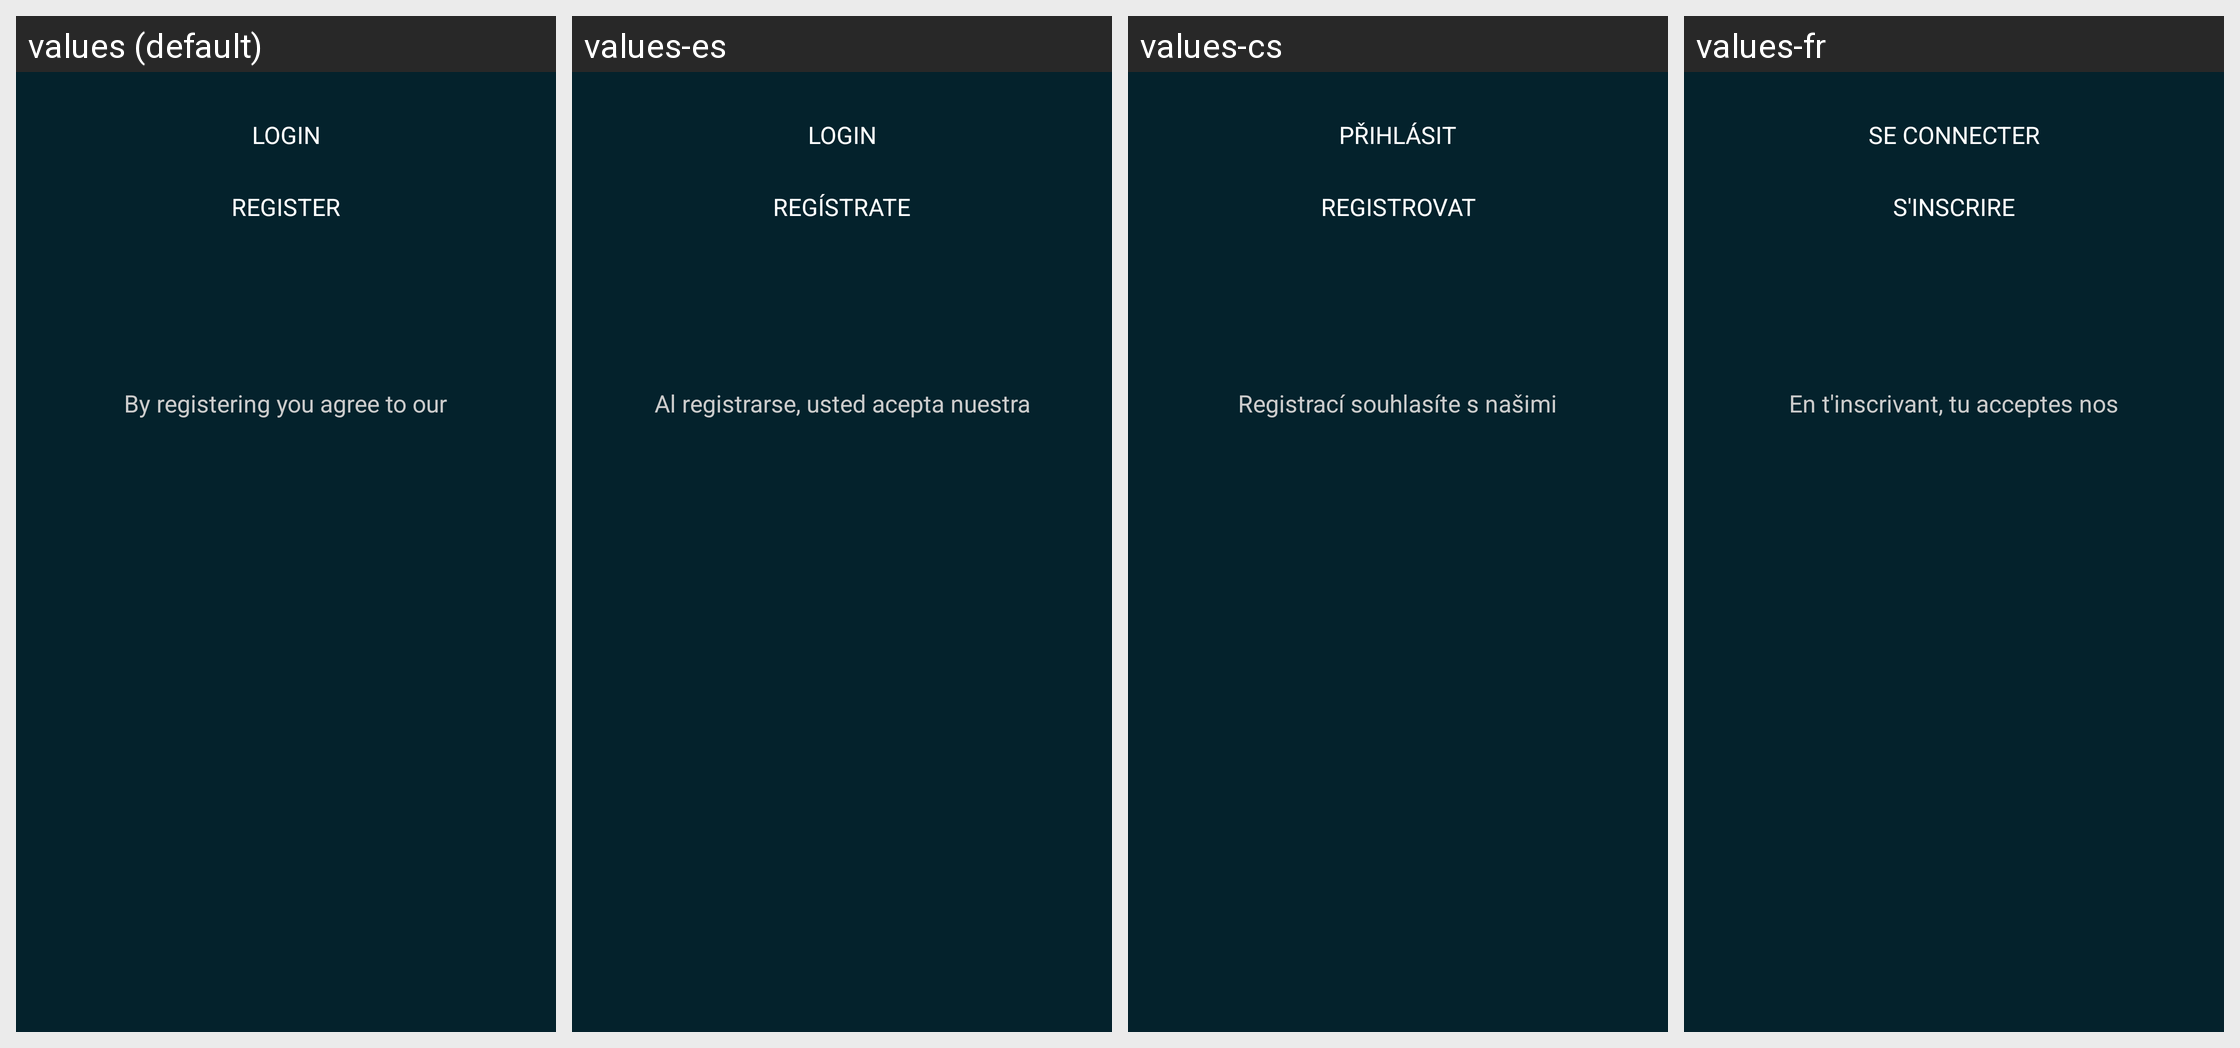

This grid shows one Android layout under several languages. Give, for every string resource on the screen, its name, the default text and each shown locale's text.
Android screen res/layout/dialog_sign_in.xml rendered under 4 locales, left to right: values (default), values-es, values-cs, values-fr. Device: Nexus 5 (rendered at 1080×1920; each locale shown at half size, 540×960, under a caption strip naming it); theme Catroid.
Other locales in the repository, not shown: values-ar, values-az, values-bg, values-bs, values-ca, values-da, values-de, values-el, values-en-rAU, values-en-rCA, values-en-rGB, values-fa, values-gl, values-gu, values-hi, values-hr, values-hu, values-in, values-it, values-iw, values-ja, values-kk, values-kn, values-ko, values-lt, values-mk, values-ml, values-ms, values-nl, values-no, values-pl, values-pt, values-pt-rBR, values-ro, values-ru, values-sd, values-sk, values-sl, values-sq, values-sr-rCS, values-sr-rSP, values-sv, values-sw, values-ta, values-te, values-th, values-tr, values-ur, values-vi, values-zh-rCN, values-zh-rTW.
Strings drawn on this screen, with the default value and each locale's value (text and hints the layout hard-codes, and strings that could not be matched under every locale, appear in the picture but are not listed):

login
  values: Login
  values-es: Login
  values-cs: Přihlásit
  values-fr: Se connecter

register
  values: Register
  values-es: Regístrate
  values-cs: Registrovat
  values-fr: S'inscrire

register_terms
  values: By registering you agree to our
  values-es: Al registrarse, usted acepta nuestra
  values-cs: Registrací souhlasíte s našimi
  values-fr: En t'inscrivant, tu acceptes nos
